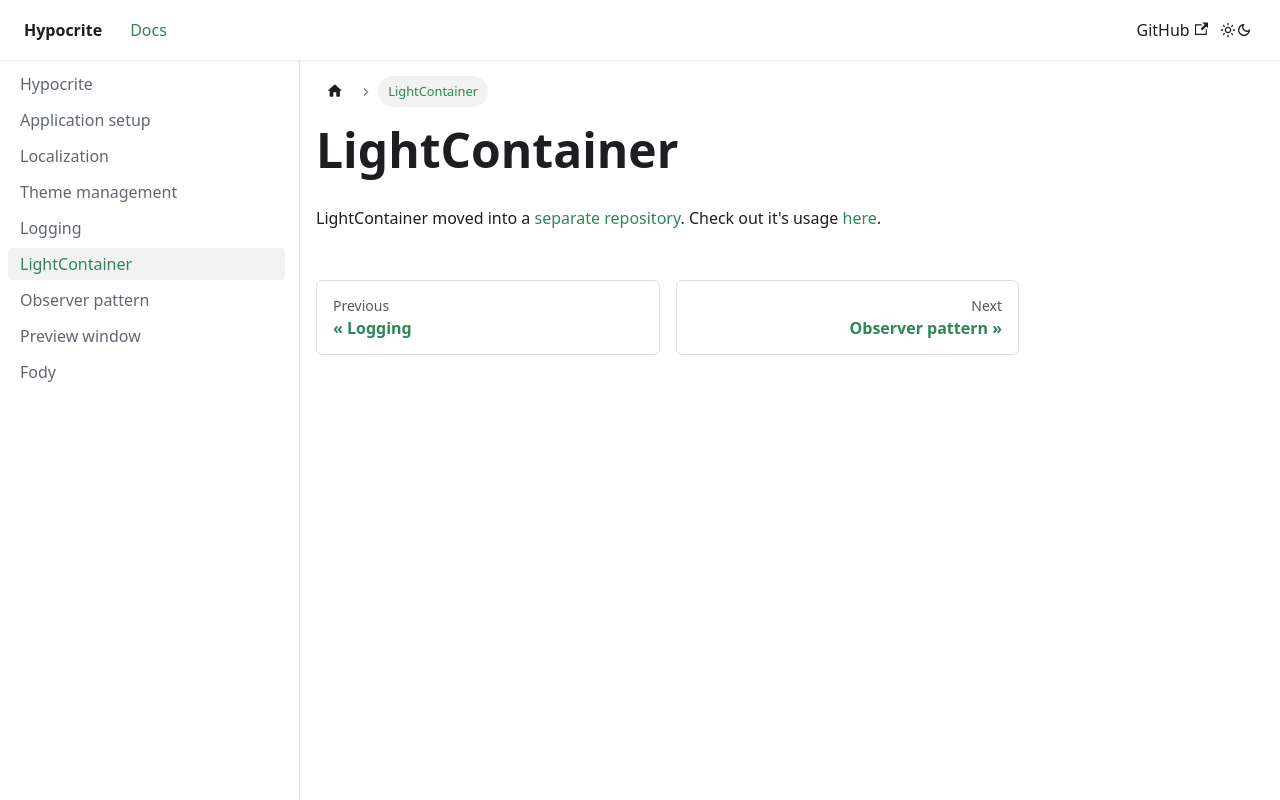

repository: CrackAndDie/Hypocrite.Docs · page: container.html · generator: docusaurus

---
sidebar_position: 5
id: container
title: LightContainer
---

# LightContainer   

LightContainer moved into a [separate repository](https://github.com/CrackAndDie/Hypocrite.Container). Check out it's usage [here](https://github.com/CrackAndDie/Hypocrite.Container/blob/main/README.md).
